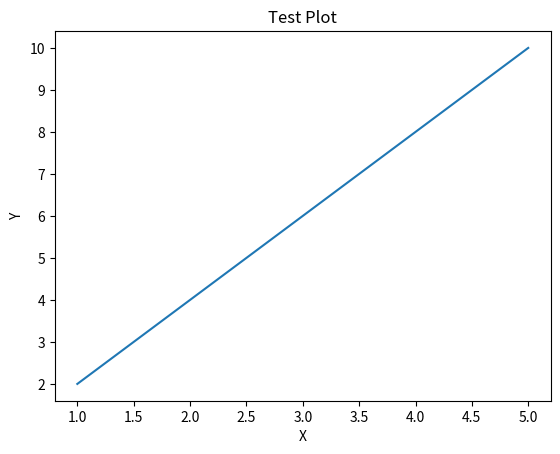

Write Python code to recreate this figure.
import matplotlib.pyplot as plt
import numpy as np

x = [1, 2, 3, 4, 5]
y = [2, 4, 6, 8, 10]

plt.plot(x, y)
plt.title("Test Plot")
plt.xlabel("X")
plt.ylabel("Y")
plt.show()
